Labelled photos from "cats_dogs_244", an image-classification folder in liktb/cats-dogs-vision-classifier. The possible labels are: cat, dog.

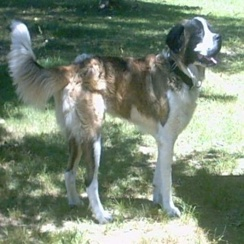
Label: dog

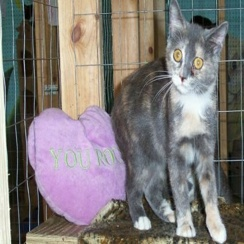
Label: cat

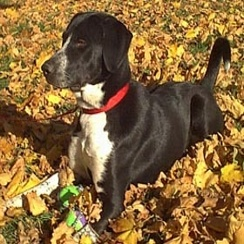
Label: dog

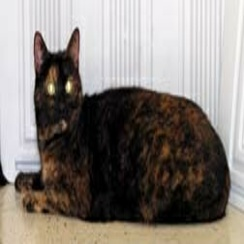
Label: cat

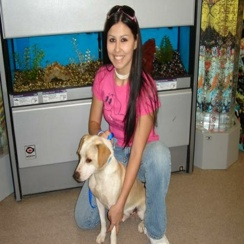
Label: dog

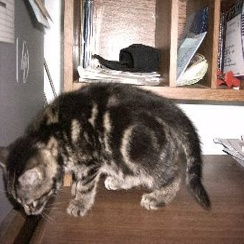
Label: cat
